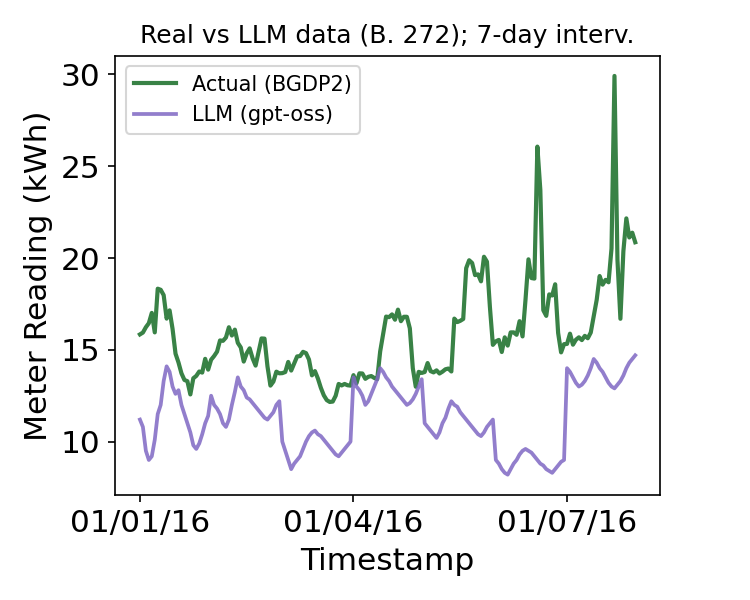

Source data for this figure (header and first rows):
timestamp, meter_reading_actual, meter_reading_llm
2016-01-01 00:00:00, 15.84, 11.2
2016-01-01 01:00:00, 15.94, 10.8
2016-01-01 02:00:00, 16.23, 9.5
2016-01-01 03:00:00, 16.45, 9.0
2016-01-01 04:00:00, 17.01, 9.2
2016-01-01 05:00:00, 15.95, 10.1
2016-01-01 06:00:00, 18.33, 11.5
2016-01-01 07:00:00, 18.27, 12.0
2016-01-01 08:00:00, 17.98, 13.3
2016-01-01 09:00:00, 16.7, 14.1
2016-01-01 10:00:00, 17.15, 13.8
2016-01-01 11:00:00, 16.14, 13.0
2016-01-01 12:00:00, 14.79, 12.6
2016-01-01 13:00:00, 14.31, 12.8
2016-01-01 14:00:00, 13.72, 12.0
2016-01-01 15:00:00, 13.36, 11.5
2016-01-01 16:00:00, 13.29, 11.0
2016-01-01 17:00:00, 12.57, 10.5
2016-01-01 18:00:00, 13.45, 9.8
2016-01-01 19:00:00, 13.58, 9.6
2016-01-01 20:00:00, 13.82, 9.9
2016-01-01 21:00:00, 13.76, 10.4
2016-01-01 22:00:00, 14.51, 11.0
2016-01-01 23:00:00, 13.92, 11.4
2016-01-02 00:00:00, 14.46, 12.5
2016-01-02 01:00:00, 14.66, 12.0
2016-01-02 02:00:00, 14.9, 11.8
2016-01-02 03:00:00, 15.51, 11.5
2016-01-02 04:00:00, 15.49, 11.0
2016-01-02 05:00:00, 15.67, 10.8
2016-01-02 06:00:00, 16.23, 11.2
2016-01-02 07:00:00, 15.78, 12.0
2016-01-02 08:00:00, 16.1, 12.7
2016-01-02 09:00:00, 15.38, 13.5
2016-01-02 10:00:00, 15.13, 13.0
2016-01-02 11:00:00, 14.36, 12.8
2016-01-02 12:00:00, 14.81, 12.4
2016-01-02 13:00:00, 15.08, 12.3
2016-01-02 14:00:00, 14.53, 12.1
2016-01-02 15:00:00, 14.14, 11.9
2016-01-02 16:00:00, 14.88, 11.7
2016-01-02 17:00:00, 15.62, 11.5
2016-01-02 18:00:00, 15.61, 11.3
2016-01-02 19:00:00, 14.1, 11.2
2016-01-02 20:00:00, 13.05, 11.4
2016-01-02 21:00:00, 13.27, 11.6
2016-01-02 22:00:00, 13.81, 12.0
2016-01-02 23:00:00, 13.72, 12.2
2016-01-03 00:00:00, 13.73, 10.0
2016-01-03 01:00:00, 13.79, 9.5
2016-01-03 02:00:00, 14.34, 9.0
2016-01-03 03:00:00, 13.87, 8.5
2016-01-03 04:00:00, 14.26, 8.8
2016-01-03 05:00:00, 14.64, 9.0
2016-01-03 06:00:00, 14.66, 9.2
2016-01-03 07:00:00, 14.89, 9.6
2016-01-03 08:00:00, 14.82, 10.0
2016-01-03 09:00:00, 14.47, 10.3
2016-01-03 10:00:00, 13.61, 10.5
2016-01-03 11:00:00, 13.84, 10.6
... 108 more rows
